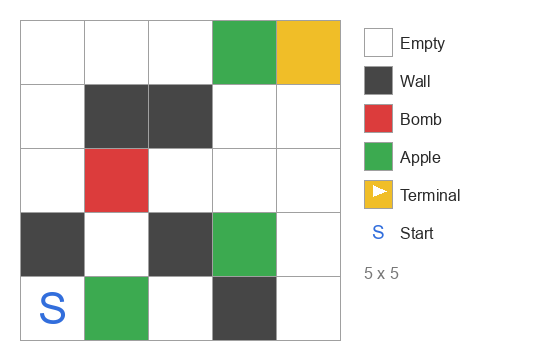

Data behind this chart, as committed beside it:
0, 0, 0, 3, 4
0, 1, 1, 0, 0
0, 2, 0, 0, 0
1, 0, 1, 3, 0
0, 3, 0, 1, 0
